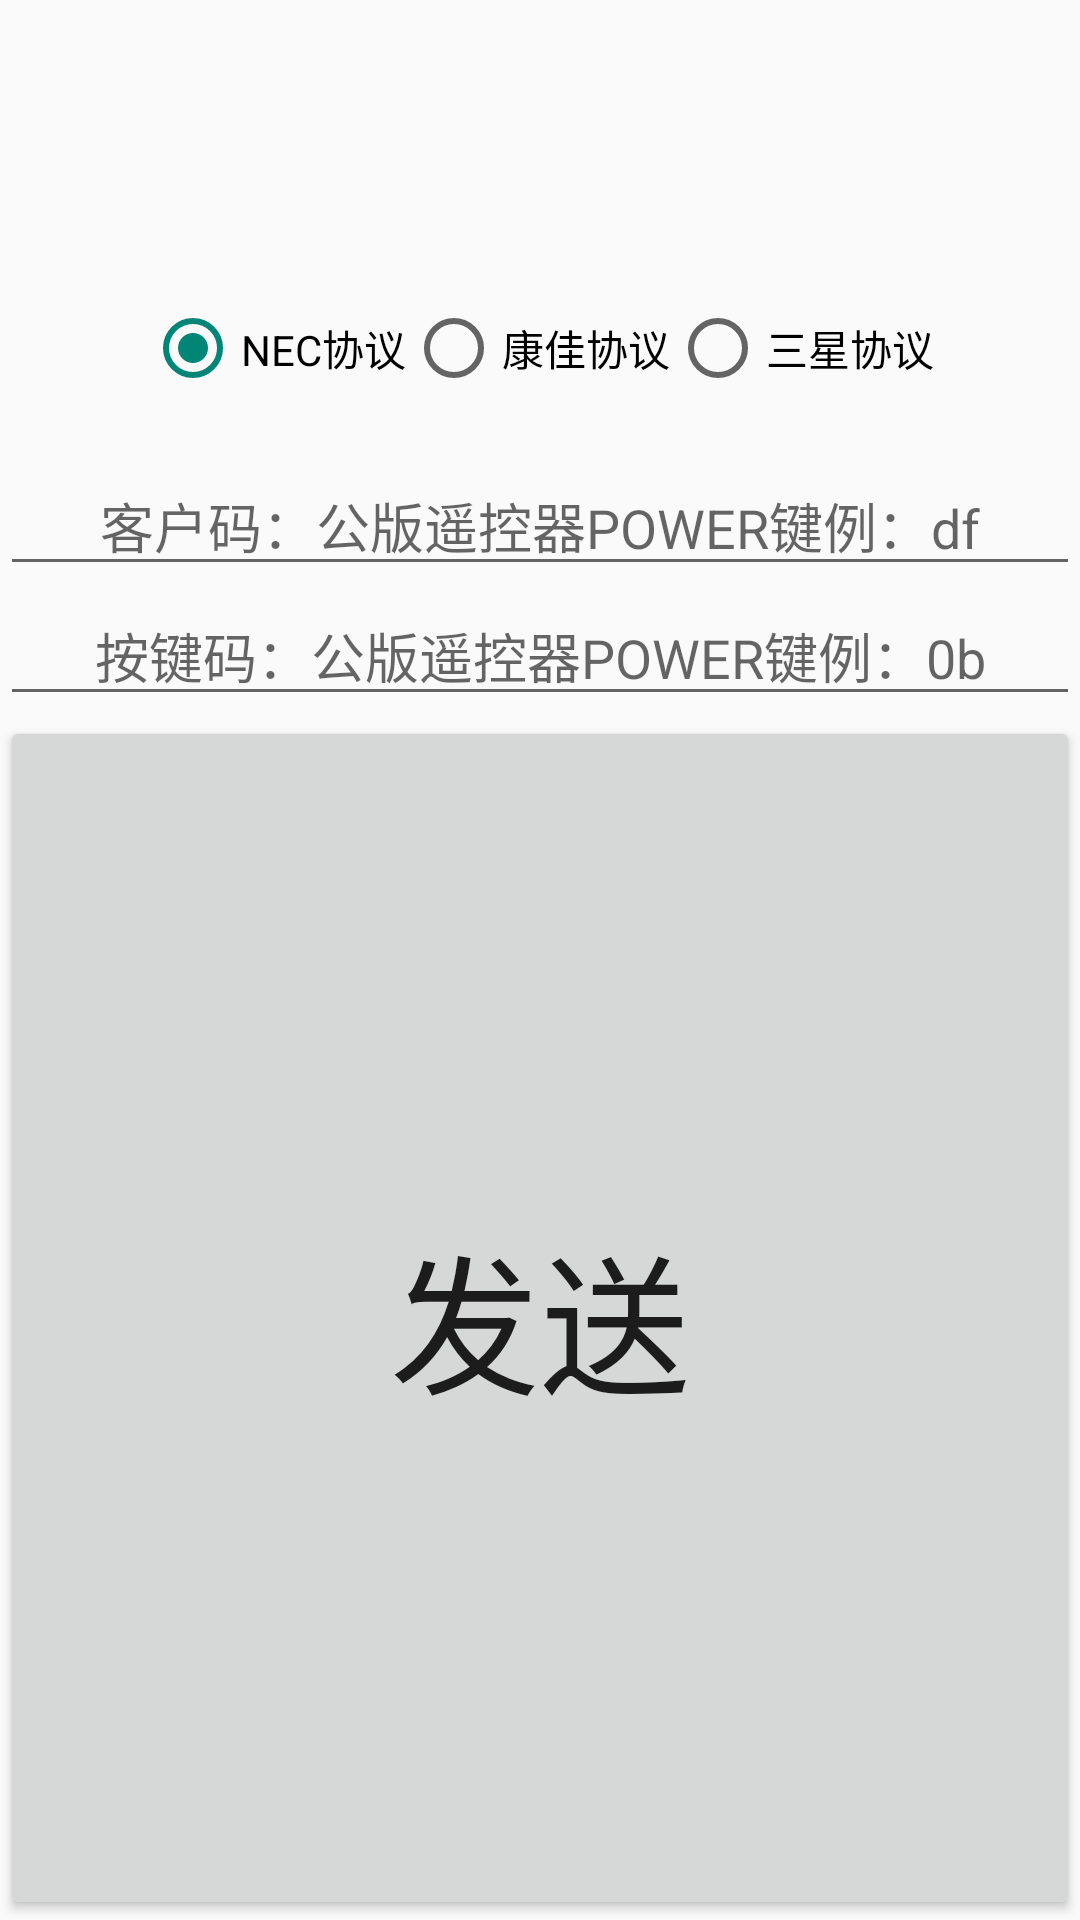

Android layout source for this screen:
<!-- AndroidManifest.xml: application theme AppTheme -->
<!-- res/layout/activity_send_code.xml -->
<?xml version="1.0" encoding="utf-8"?>
<LinearLayout xmlns:android="http://schemas.android.com/apk/res/android"
    xmlns:app="http://schemas.android.com/apk/res-auto"
    xmlns:tools="http://schemas.android.com/tools"
    android:layout_width="match_parent"
    android:layout_height="match_parent"
    android:orientation="vertical"
    tools:context=".SendCodeActivity">
    <TextView
        android:layout_width="match_parent"
        android:layout_height="100dp"/>
    <RadioGroup
        android:layout_gravity="center"
        android:id="@+id/radiogroup1"
        android:layout_height="wrap_content"
        android:layout_width="wrap_content"
        android:orientation="horizontal">

        <RadioButton
            android:id="@+id/NEC"
            android:checked="true"
            android:layout_height="wrap_content"
            android:layout_width="wrap_content"
            android:text="NEC协议" />

        <RadioButton
            android:id="@+id/KK"
            android:layout_height="wrap_content"
            android:layout_width="wrap_content"
            android:text="康佳协议" />

        <RadioButton
            android:id="@+id/SS"
            android:layout_height="wrap_content"
            android:layout_width="wrap_content"
            android:text="三星协议" />
    </RadioGroup>

    <EditText
        android:layout_marginTop="20dp"
        android:gravity="center"
        android:hint="客户码：公版遥控器POWER键例：df"
        android:id="@+id/Customer_code"
        android:layout_width="match_parent"
        android:layout_height="wrap_content"/>
    <EditText
        android:gravity="center"
        android:hint="按键码：公版遥控器POWER键例：0b"
        android:id="@+id/KEY_code"
        android:layout_width="match_parent"
        android:layout_height="wrap_content"/>
    <Button
        android:onClick="Click"
        android:textSize="50dp"
        android:text="发送"
        android:layout_width="match_parent"
        android:layout_height="match_parent"/>
</LinearLayout>
<!-- resources referenced by this layout -->
<resources>
  <style name="AppTheme" parent="Theme.AppCompat.Light.DarkActionBar">
          
          <item name="windowNoTitle">true</item>
      </style>
</resources>
